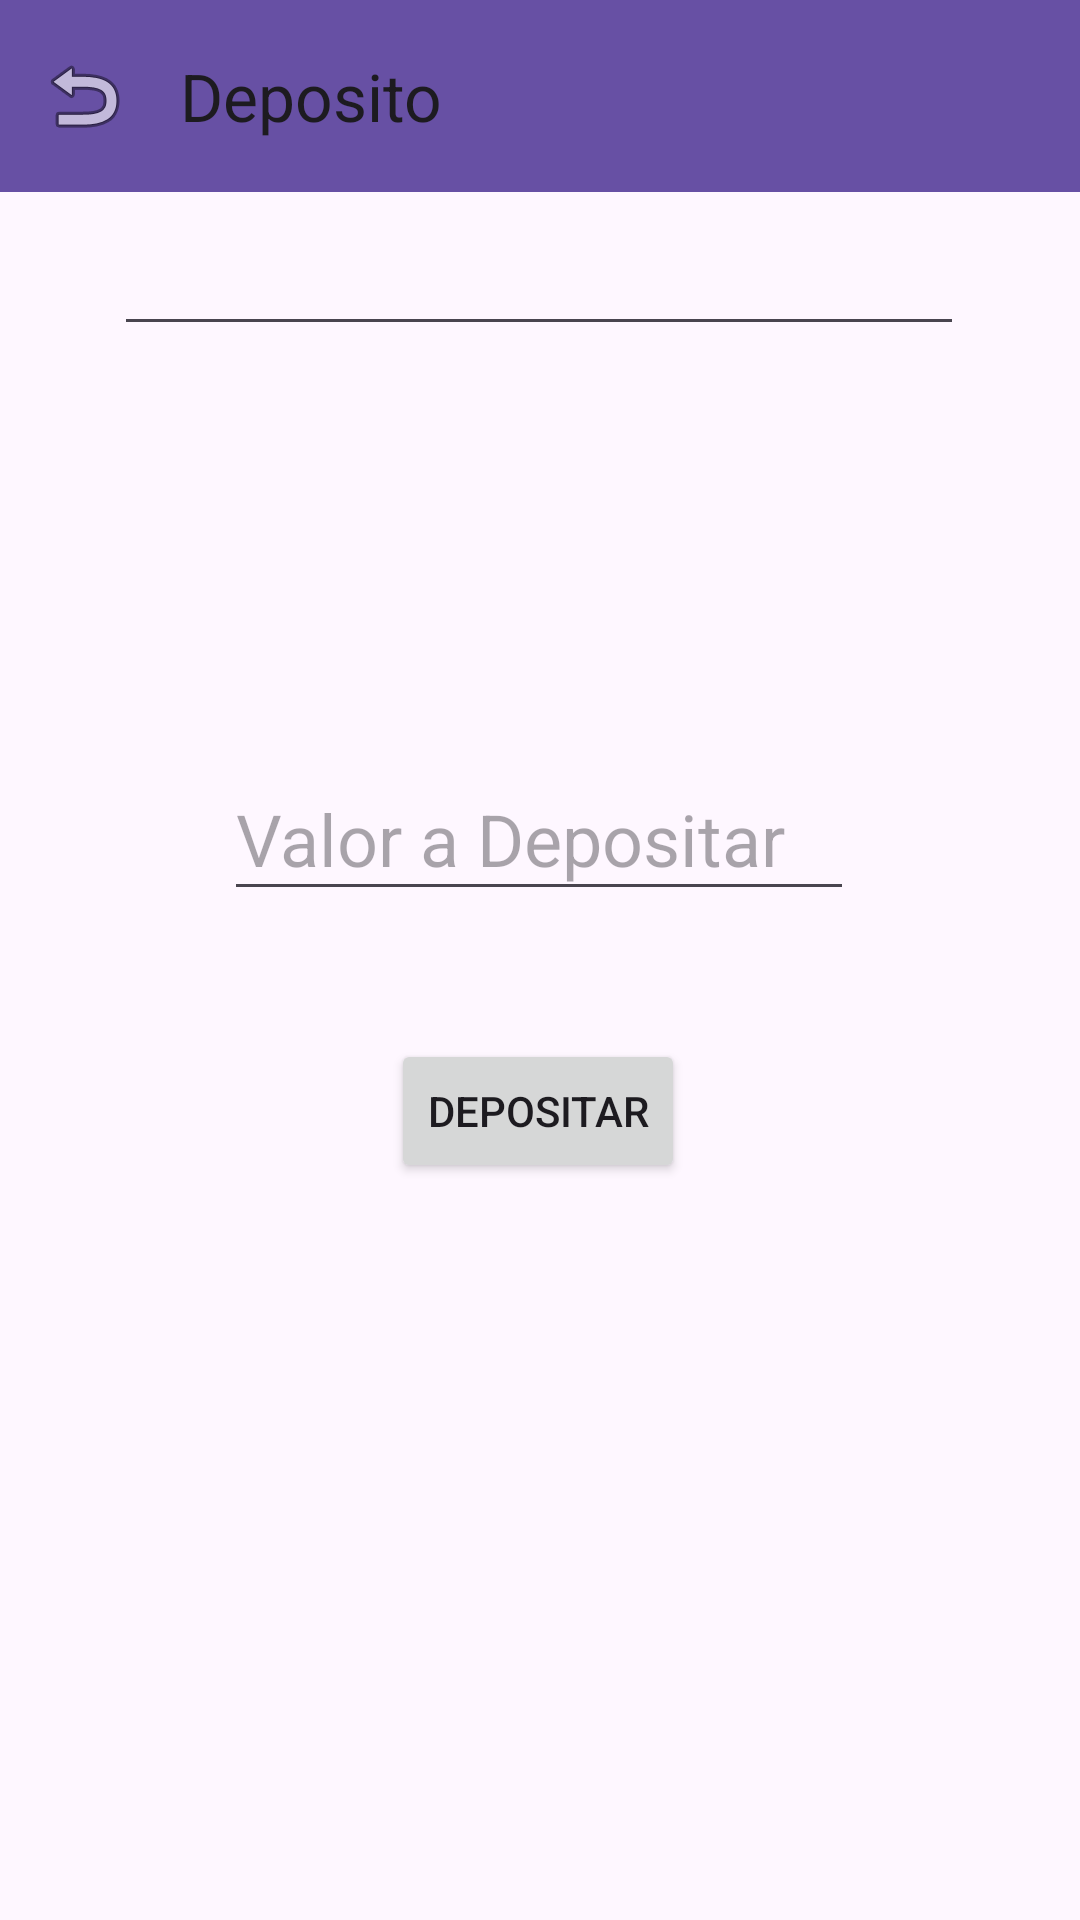

Write the Android layout XML for this screen, with the resource values it uses.
<!-- AndroidManifest.xml: application theme Theme.Ryanbanco -->
<!-- res/layout/activity_depositar.xml -->
<?xml version="1.0" encoding="utf-8"?>
<androidx.constraintlayout.widget.ConstraintLayout xmlns:android="http://schemas.android.com/apk/res/android"
    xmlns:app="http://schemas.android.com/apk/res-auto"
    xmlns:tools="http://schemas.android.com/tools"
    android:layout_width="match_parent"
    android:layout_height="match_parent"
    tools:context=".DepositarActivity">

    <Button
        android:id="@+id/edtConfirma6"
        android:layout_width="wrap_content"
        android:layout_height="wrap_content"
        android:text="Depositar"
        app:layout_constraintBottom_toBottomOf="parent"
        app:layout_constraintEnd_toEndOf="parent"
        app:layout_constraintHorizontal_bias="0.498"
        app:layout_constraintStart_toStartOf="parent"
        app:layout_constraintTop_toTopOf="parent"
        app:layout_constraintVertical_bias="0.585" />

    <EditText
        android:id="@+id/txtsaldo3"
        android:layout_width="wrap_content"
        android:layout_height="wrap_content"
        android:ems="10"
        android:inputType="text"
        android:textSize="24sp"
        app:layout_constraintBottom_toBottomOf="parent"
        app:layout_constraintEnd_toEndOf="parent"
        app:layout_constraintHorizontal_bias="0.496"
        app:layout_constraintStart_toStartOf="parent"
        app:layout_constraintTop_toTopOf="parent"
        app:layout_constraintVertical_bias="0.112" />

    <androidx.appcompat.widget.Toolbar
        android:id="@+id/toolbar4"
        android:layout_width="409dp"
        android:layout_height="wrap_content"
        android:background="?attr/colorPrimary"
        android:minHeight="?attr/actionBarSize"
        android:theme="?attr/actionBarTheme"
        app:navigationIcon="@android:drawable/ic_menu_revert"
        app:title="Deposito"
        tools:layout_editor_absoluteX="1dp"
        tools:layout_editor_absoluteY="-1dp" />

    <EditText
        android:id="@+id/edtValorDeposit"
        android:layout_width="210dp"
        android:layout_height="51dp"
        android:ems="10"
        android:hint="Valor a Depositar"
        android:inputType="text"
        android:textSize="24sp"
        app:layout_constraintBottom_toBottomOf="parent"
        app:layout_constraintEnd_toEndOf="parent"
        app:layout_constraintHorizontal_bias="0.497"
        app:layout_constraintStart_toStartOf="parent"
        app:layout_constraintTop_toTopOf="parent"
        app:layout_constraintVertical_bias="0.429" />

</androidx.constraintlayout.widget.ConstraintLayout>
<!-- resources referenced by this layout -->
<resources>
  <style name="Theme.Ryanbanco" parent="Base.Theme.Ryanbanco" />
  <style name="Base.Theme.Ryanbanco" parent="Theme.Material3.DayNight.NoActionBar">
          
          
      </style>
</resources>
